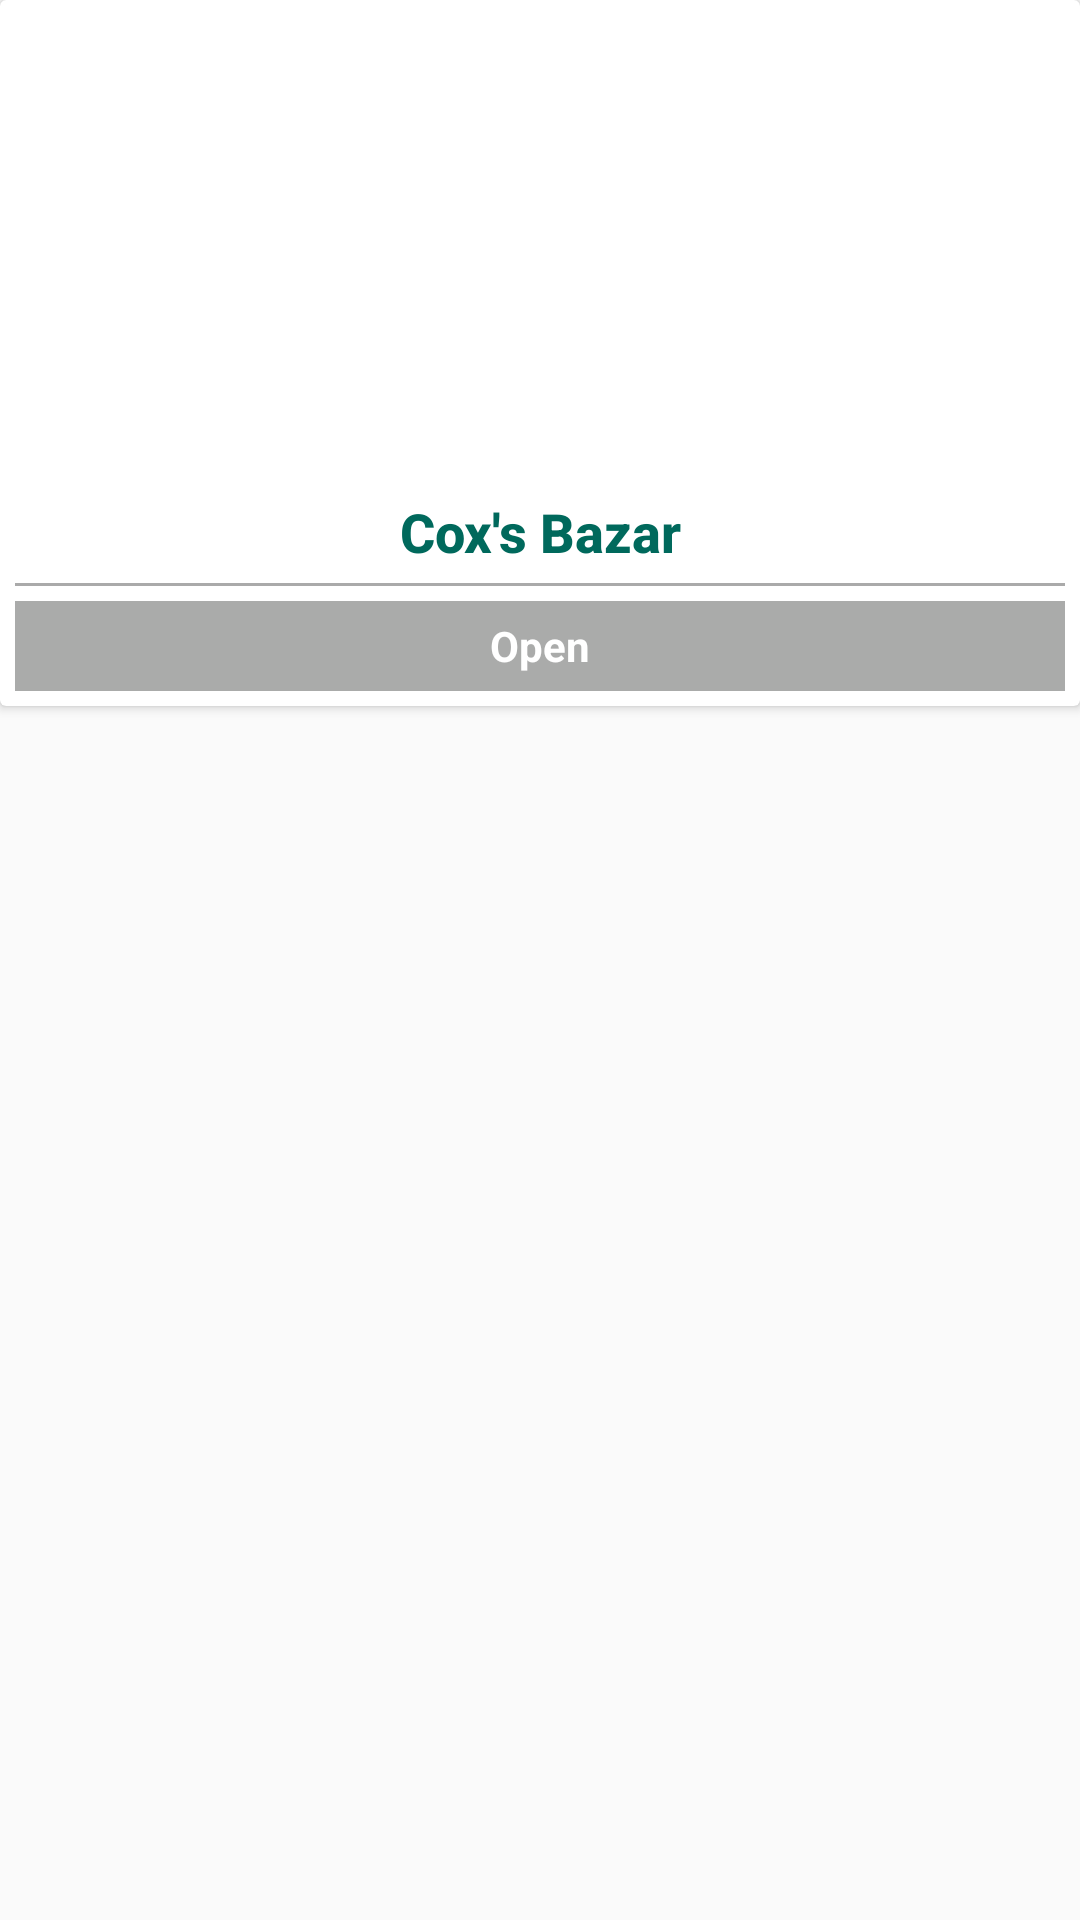

This screen was rendered from an Android layout file. Write that file and the resources it references.
<!-- AndroidManifest.xml: application theme AppTheme -->
<!-- res/layout/top_places.xml -->
<?xml version="1.0" encoding="utf-8"?>
<LinearLayout
    xmlns:android="http://schemas.android.com/apk/res/android" android:layout_width="match_parent"
    android:layout_height="wrap_content">
    <android.support.v7.widget.CardView
        xmlns:card_view="http://schemas.android.com/apk/res-auto"
        android:layout_width="match_parent"
        android:layout_height="wrap_content"
        android:layout_marginBottom="5dp">
        <LinearLayout
            android:layout_width="match_parent"
            android:layout_height="match_parent"
            android:layout_margin="5dp"
            android:orientation="vertical">
            <LinearLayout
                android:layout_width="match_parent"
                android:layout_height="match_parent"
                android:orientation="vertical">
                <ImageView
                    android:id="@+id/place_img"
                    android:layout_width="match_parent"
                    android:layout_height="150dp"
                    android:layout_gravity="center"
                    android:gravity="center"
                    android:scaleType="centerCrop"
                    android:src="@drawable/profile"
                    android:layout_marginTop="10dp"/>
                <TextView
                    android:id="@+id/title"
                    android:layout_width="match_parent"
                    android:layout_height="match_parent"
                    android:textAppearance="@android:style/TextAppearance.DeviceDefault.Medium"
                    android:text="Cox's Bazar"
                    android:textColor="#00695C"
                    android:textStyle="bold"
                    android:layout_gravity="center"
                    android:gravity="center" />
                <View
                    android:layout_marginTop="5dp"
                    android:layout_width="match_parent"
                    android:layout_height="1dp"
                    android:background="@android:color/darker_gray"></View>
                <LinearLayout
                    android:orientation="horizontal"
                    android:layout_gravity="center"
                    android:gravity="center"
                    android:layout_marginTop="5dp"
                    android:layout_width="match_parent"
                    android:background="#9e777877"
                    android:layout_height="30dp">

                    <TextView
                        android:layout_width="wrap_content"
                        android:layout_height="wrap_content"
                        android:text="Open"
                        android:textColor="@android:color/white"
                        android:textSize="14sp"
                        android:textStyle="bold" />
                </LinearLayout>
            </LinearLayout>

        </LinearLayout>
    </android.support.v7.widget.CardView>
</LinearLayout>
<!-- resources referenced by this layout -->
<resources>
  <style name="AppTheme" parent="Theme.AppCompat.Light.NoActionBar">
          
          <item name="colorPrimary">@color/colorPrimary</item>
          <item name="colorPrimaryDark">@color/colorPrimaryDark</item>
          <item name="colorAccent">@color/colorAccent</item>
      </style>
  <color name="colorPrimary">#00695C</color>
  <color name="colorPrimaryDark">#00695C</color>
  <color name="colorAccent">#cecece</color>
</resources>
